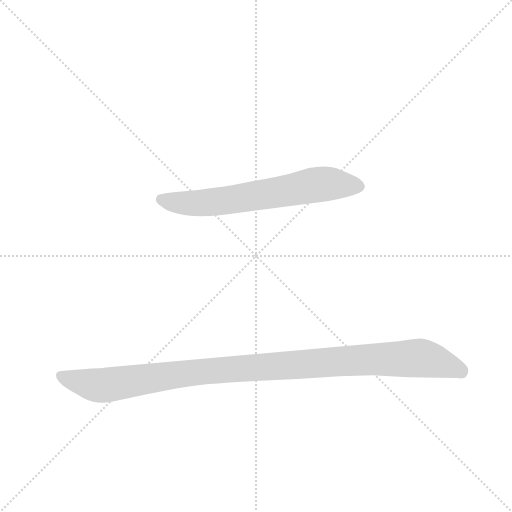
t = 0.00 s
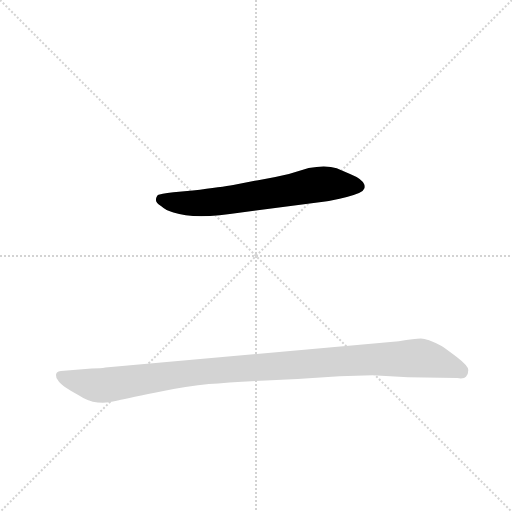
t = 0.81 s
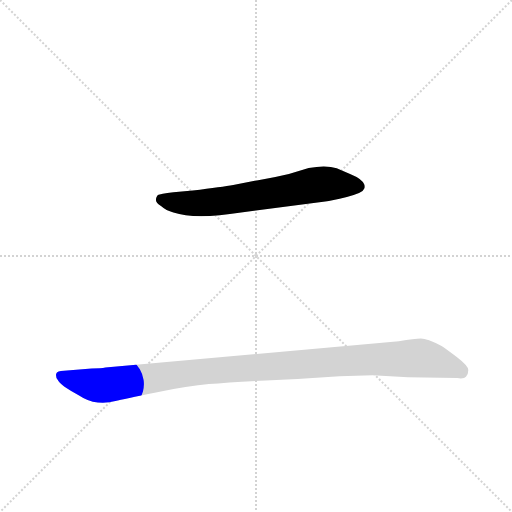
t = 1.02 s
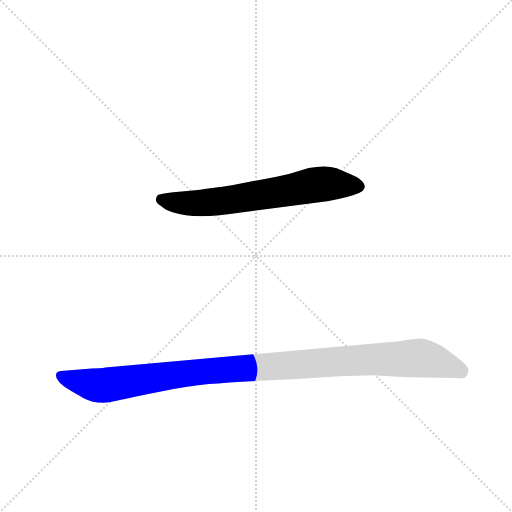
t = 1.22 s
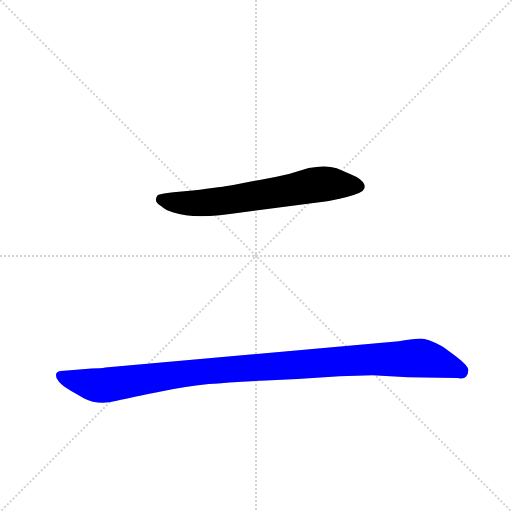
t = 1.63 s
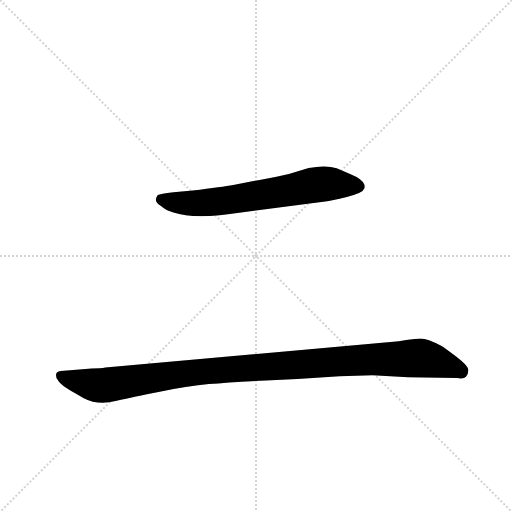
t = 1.99 s

The animated SVG that drew these frames (rendered in a browser with its animation timeline set to each time). Animation: 2 CSS @keyframes rules; one cycle of 1.99 s.

<svg version="1.1" viewBox="0 0 1024 1024" xmlns="http://www.w3.org/2000/svg">
  <g stroke="lightgray" stroke-dasharray="1,1" stroke-width="1" transform="scale(4, 4)">
    <line x1="0" y1="0" x2="256" y2="256"></line>
    <line x1="256" y1="0" x2="0" y2="256"></line>
    <line x1="128" y1="0" x2="128" y2="256"></line>
    <line x1="0" y1="128" x2="256" y2="128"></line>
  </g>
  <g transform="scale(0.92, -0.92) translate(60, -900)">
    <style type="text/css">
      
        @keyframes keyframes0 {
          from {
            stroke: blue;
            stroke-dashoffset: 693;
            stroke-width: 128;
          }
          69% {
            animation-timing-function: step-end;
            stroke: blue;
            stroke-dashoffset: 0;
            stroke-width: 128;
          }
          to {
            stroke: black;
            stroke-width: 1024;
          }
        }
        #make-me-a-hanzi-animation-0 {
          animation: keyframes0 0.81396484375s both;
          animation-delay: 0s;
          animation-timing-function: linear;
        }
      
        @keyframes keyframes1 {
          from {
            stroke: blue;
            stroke-dashoffset: 1139;
            stroke-width: 128;
          }
          79% {
            animation-timing-function: step-end;
            stroke: blue;
            stroke-dashoffset: 0;
            stroke-width: 128;
          }
          to {
            stroke: black;
            stroke-width: 1024;
          }
        }
        #make-me-a-hanzi-animation-1 {
          animation: keyframes1 1.1769205729166667s both;
          animation-delay: 0.81396484375s;
          animation-timing-function: linear;
        }
      
    </style>
    
      <path d="M 464 438 L 647 462 Q 660 464 694 472 Q 729 480 732 490 Q 734 494 732 499 Q 728 511 701 522 L 672 534 Q 650 542 611 535 L 568 522 Q 543 516 510 510 L 447 498 Q 424 494 359 486 L 317 482 Q 288 478 283 476 Q 283 475 281 473 Q 279 471 279 465 Q 279 459 290 452 Q 301 442 317 438 Q 364 422 464 438 Z" fill="lightgray"></path>
    
      <path d="M 139 99 L 79 94 Q 64 94 62 87 Q 61 80 65 75 Q 71 62 111 41 Q 117 38 121 35 Q 153 18 191 28 Q 208 33 279 47 Q 350 61 394 65 Q 438 69 518 73 Q 598 76 678 82 L 750 84 L 827 80 L 934 78 Q 949 76 953 81 Q 958 86 958 95 Q 959 104 933 124 Q 908 143 900 148 Q 868 164 855 164 Q 842 164 807 158 L 169 101 Q 160 99 139 99 Z" fill="lightgray"></path>
    
    
      <clipPath id="make-me-a-hanzi-clip-0">
        <path d="M 464 438 L 647 462 Q 660 464 694 472 Q 729 480 732 490 Q 734 494 732 499 Q 728 511 701 522 L 672 534 Q 650 542 611 535 L 568 522 Q 543 516 510 510 L 447 498 Q 424 494 359 486 L 317 482 Q 288 478 283 476 Q 283 475 281 473 Q 279 471 279 465 Q 279 459 290 452 Q 301 442 317 438 Q 364 422 464 438 Z"></path>
      </clipPath>
      <path clip-path="url(#make-me-a-hanzi-clip-0)" d="M 288 471 L 317 460 L 384 459 L 625 499 L 720 495" fill="none" id="make-me-a-hanzi-animation-0" stroke-dasharray="565 1130" stroke-linecap="round"></path>
    
      <clipPath id="make-me-a-hanzi-clip-1">
        <path d="M 139 99 L 79 94 Q 64 94 62 87 Q 61 80 65 75 Q 71 62 111 41 Q 117 38 121 35 Q 153 18 191 28 Q 208 33 279 47 Q 350 61 394 65 Q 438 69 518 73 Q 598 76 678 82 L 750 84 L 827 80 L 934 78 Q 949 76 953 81 Q 958 86 958 95 Q 959 104 933 124 Q 908 143 900 148 Q 868 164 855 164 Q 842 164 807 158 L 169 101 Q 160 99 139 99 Z"></path>
      </clipPath>
      <path clip-path="url(#make-me-a-hanzi-clip-1)" d="M 71 83 L 115 69 L 167 62 L 397 94 L 846 122 L 875 118 L 943 92" fill="none" id="make-me-a-hanzi-animation-1" stroke-dasharray="1011 2022" stroke-linecap="round"></path>
    
  </g>
</svg>
